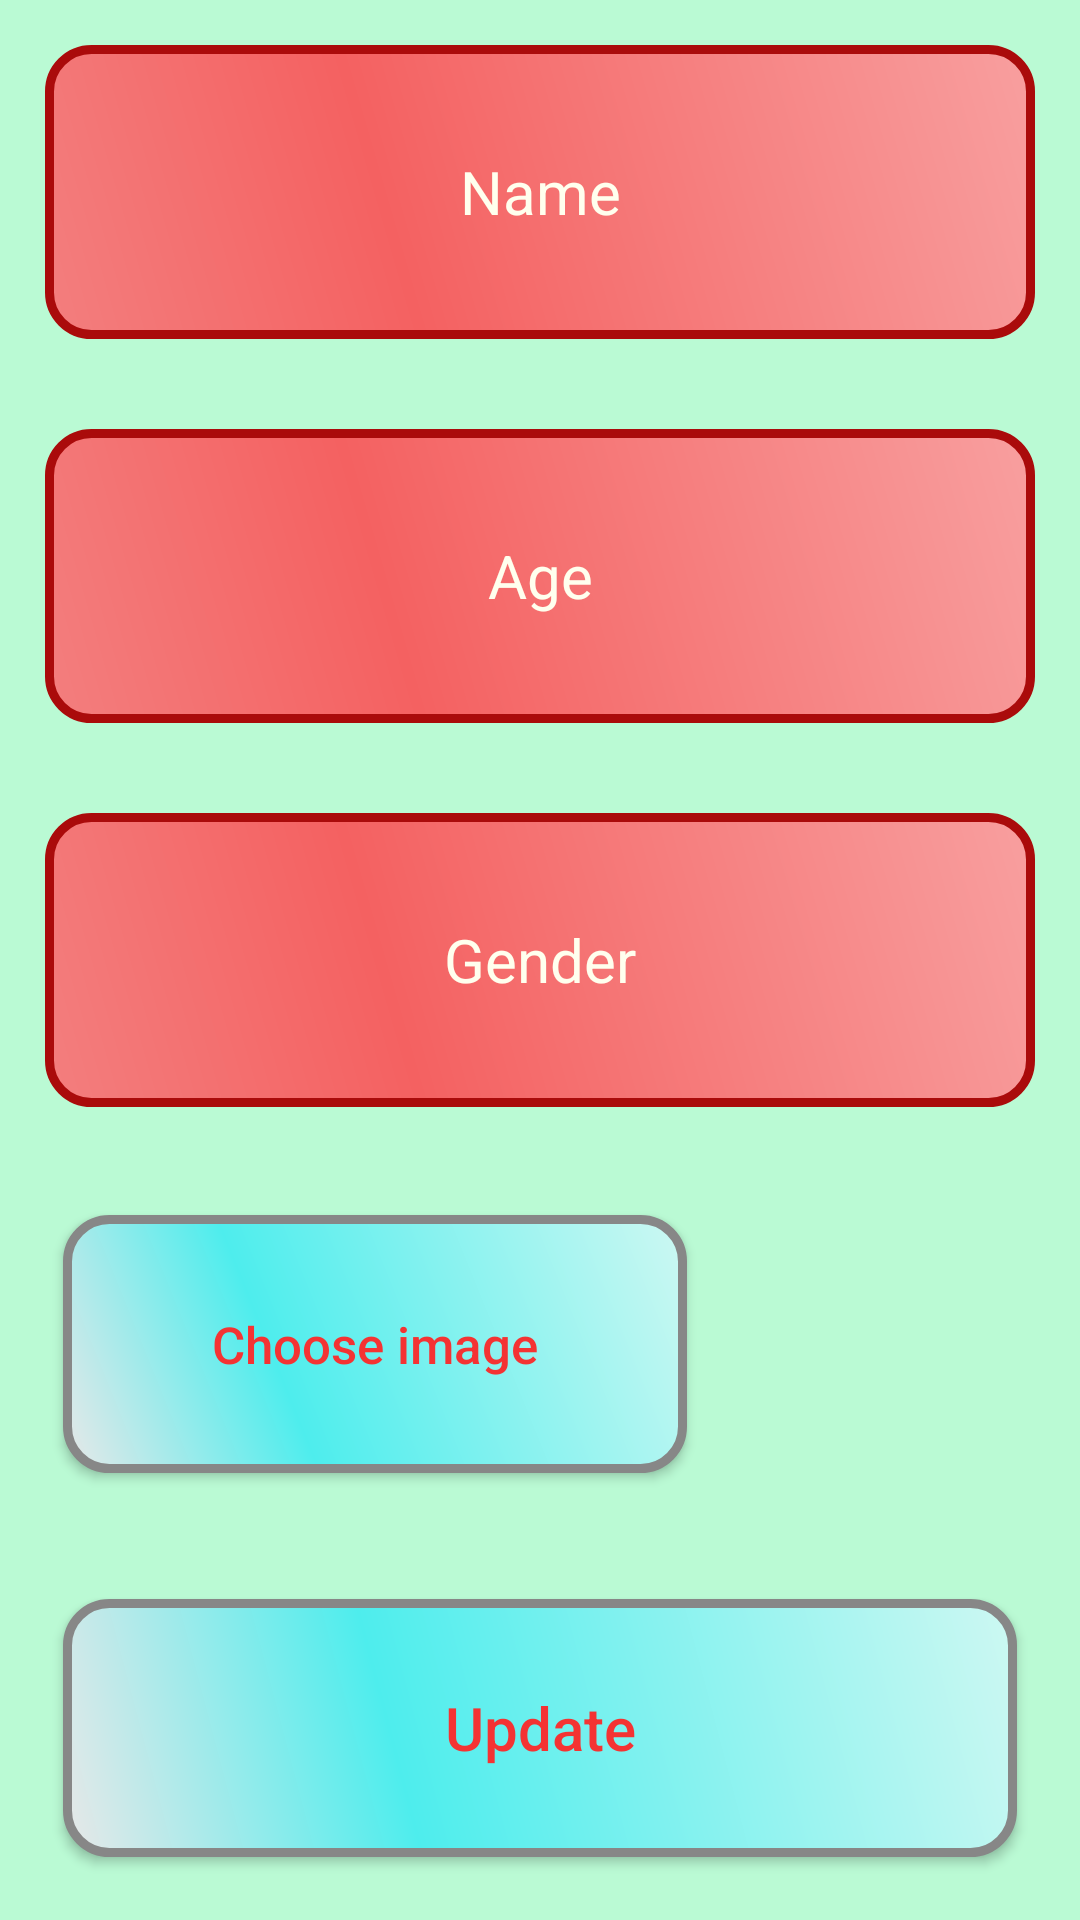

Reconstruct the res/layout file that produces this screen, plus the resources it refers to.
<!-- AndroidManifest.xml: application theme AppTheme -->
<!-- res/layout/employee_update_page.xml -->
<?xml version="1.0" encoding="utf-8"?>
<LinearLayout xmlns:android="http://schemas.android.com/apk/res/android"
    android:layout_width="match_parent"
    android:layout_height="match_parent"
    android:orientation="vertical"
    android:weightSum="5"
    android:gravity="center"
    android:background="#BAFAD4">

     <EditText
         android:id="@+id/update_name"
         android:layout_margin="15dp"
         android:layout_weight="1"
         android:layout_width="match_parent"
         android:layout_height="match_parent"
         android:textAlignment="center"
         android:textStyle="normal"
         android:textSize="20sp"
         android:textColorHint="#ffe"
         android:textColor="#ffe"
         android:hint="Name"
         android:inputType="text"
         android:background="@drawable/edittext_background"
         />
    <EditText
        android:id="@+id/update_age"
        android:layout_margin="15dp"
         android:layout_weight="1"
         android:layout_width="match_parent"
         android:layout_height="match_parent"
         android:textAlignment="center"
         android:textStyle="normal"
         android:textSize="20sp"
         android:textColorHint="#ffe"
         android:textColor="#ffe"
         android:hint="Age"
         android:inputType="number"
         android:background="@drawable/edittext_background"
         />
    <EditText
        android:id="@+id/update_gender"
        android:layout_margin="15dp"
         android:layout_weight="1"
         android:layout_width="match_parent"
         android:layout_height="match_parent"
         android:textAlignment="center"
         android:textStyle="normal"
         android:textSize="20sp"
         android:textColorHint="#ffe"
         android:textColor="#ffe"
         android:hint="Gender"
         android:inputType="text"
        android:background="@drawable/edittext_background"
         />
    <LinearLayout
        android:layout_weight="1"
        android:layout_width="match_parent"
        android:layout_height="match_parent"
        android:orientation="horizontal"
        android:weightSum="3"
        android:gravity="center"
        android:layout_margin="15dp">

        <Button
            android:layout_margin="6dp"
            android:id="@+id/update_choose_image_btn"
            android:layout_weight="1"
            android:layout_width="match_parent"
            android:layout_height="match_parent"
            android:background="@drawable/button_shape"
            android:textColor="#F43333"
            android:textSize="17sp"
            android:textStyle="normal"
            android:textAllCaps="false"
            android:text="Choose image"
            />

        <ImageView

            android:id="@+id/update_imageview"
            android:layout_marginLeft="5dp"
            android:layout_weight="2"
            android:layout_width="match_parent"
            android:layout_height="match_parent"
            android:scaleType="fitXY"
            android:background="@drawable/ic_launcher_background"
            />

    </LinearLayout>

    <Button
        android:id="@+id/update_btn"
        android:layout_margin="21dp"
        android:layout_weight="1"
        android:layout_width="match_parent"
        android:layout_height="match_parent"
        android:background="@drawable/button_shape"
        android:textColor="#F43333"
        android:textSize="20sp"
        android:textStyle="normal"
        android:textAllCaps="false"
        android:text="Update"
        />
</LinearLayout>
<!-- resources referenced by this layout -->
<resources>
  <!-- drawable button_shape (drawable) -->
  <?xml version="1.0" encoding="utf-8"?>
  <shape xmlns:android="http://schemas.android.com/apk/res/android" android:shape="rectangle" >
      <corners
          android:radius="14dp"
          />
      <gradient
          android:angle="45"
          android:centerX="35%"
          android:centerColor="#4EEDED"
          android:startColor="#E8E8E8"
          android:endColor="#CDF8F2"
          android:type="linear"
          />
      <padding
          android:left="0dp"
          android:top="0dp"
          android:right="0dp"
          android:bottom="0dp"
          />
      <size
          android:width="250dp"
          android:height="60dp"
          />
      <stroke
          android:width="3dp"
          android:color="#878787"
          />
  </shape>
  <!-- drawable edittext_background (drawable) -->
  <?xml version="1.0" encoding="utf-8"?>
  <shape xmlns:android="http://schemas.android.com/apk/res/android" android:shape="rectangle" >
      <corners
          android:radius="14dp"
          />
      <gradient
          android:angle="45"
          android:centerX="35%"
          android:centerColor="#F46161"
          android:startColor="#F37E7E"
          android:endColor="#F89F9F"
          android:type="linear"
          />
      <padding
          android:left="0dp"
          android:top="0dp"
          android:right="0dp"
          android:bottom="0dp"
          />
      <size
          android:width="270dp"
          android:height="60dp"
          />
      <stroke
          android:width="3dp"
          android:color="#AA0B0B"
          />
  </shape>
  <style name="AppTheme" parent="Theme.AppCompat.Light.DarkActionBar">
          
          <item name="colorPrimary">@color/colorBlack</item>
          <item name="colorPrimaryDark">#11D8BF</item>
          <item name="colorAccent">@color/colorAccent</item>
      </style>
  <color name="colorBlack">#000908</color>
  <color name="colorAccent">#03DAC5</color>
</resources>
